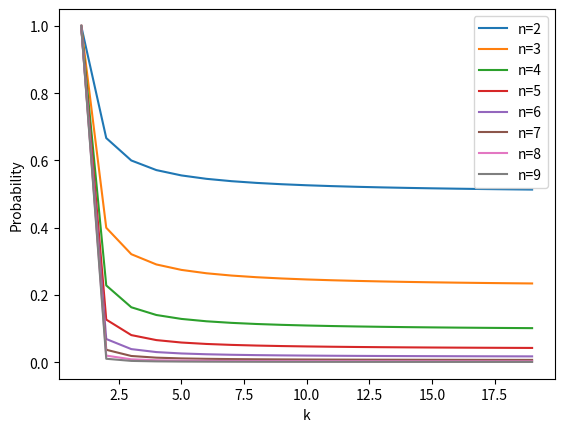

Python code for this plot:
import random
import math
import matplotlib.pyplot as plt
import numpy as np
from tqdm import tqdm
from numpy.random import choice, shuffle


def experiment(n: int, k: int) -> bool:
    bag = list()
    for i in range(n):
        bag.extend([i] * k)
    bag = np.array(bag)
    shuffle(bag)
    taken = bag[:n]
    return len(set(taken)) == n


# def experiment(n: int, k: int) -> bool:
#     bag = dict()
#     for i in range(n):
#         bag[i] = k
#     taken = set()
#     for i in range(n):
#         sum_cnt = sum(bag.values())
#         probs = [bag[ch] / sum_cnt for ch in bag]
#         ch = choice(list(bag.keys()), p=probs)
#         if ch in taken:
#             return False
#         taken.add(ch)
#         bag[ch] -= 1
#         if bag[ch] == 0:
#             del bag[ch]
#     return True


def monte_carlo(n: int, k: int, trials: int) -> float:
    return sum(experiment(n, k) for _ in range(trials)) / trials


def perms_k(n: int, k: int) -> int:
    return math.factorial(n * k) // math.factorial(k) ** n


def analytical(n: int, k: int) -> float:
    denom = perms_k(n, k)
    nom = math.factorial(n) * perms_k(n, k - 1)
    return nom / denom


def main():
    print(f"Analytical solution: {analytical(2, 2)}")
    for n in range(2, 10):
        res = []
        for k in range(1, 20):
            mc = analytical(n, k)
            res.append(mc)
            # print(f"Monte Carlo: {mc}")
            print(f"Analytical solution: {analytical(n, k)}")
        plt.plot(np.arange(1, len(res) + 1), res, label=f"n={n}")
    plt.xlabel("k")
    plt.ylabel("Probability")
    plt.legend()
    plt.show()


if __name__ == '__main__':
    main()
